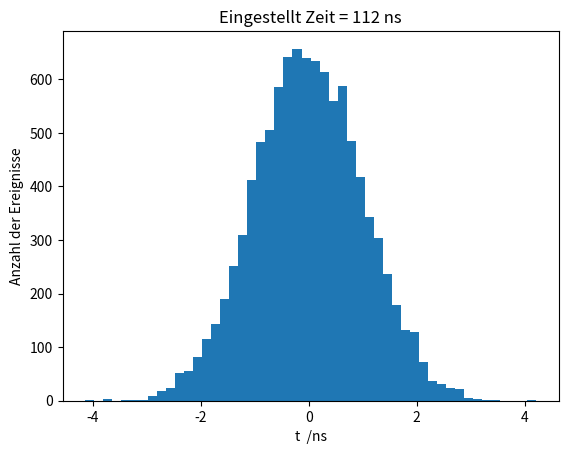

The script that saved this image: (Note: this script raises an exception after producing the figure.)
import matplotlib.pyplot as plt
import numpy as np

x = np.random.normal(0, 1, 10000)
i=112
t1="Eingestellt Zeit = "
t2=" ns"
endung=".pdf"
pfad="histogramme/"
titel=t1+str(i)+t2
saveas=pfad+str(i)+t2+endung
plt.hist(x, bins=50);
plt.xlabel("t  /ns")
plt.ylabel("Anzahl der Ereignisse")
plt.title(titel)
plt.savefig(saveas)